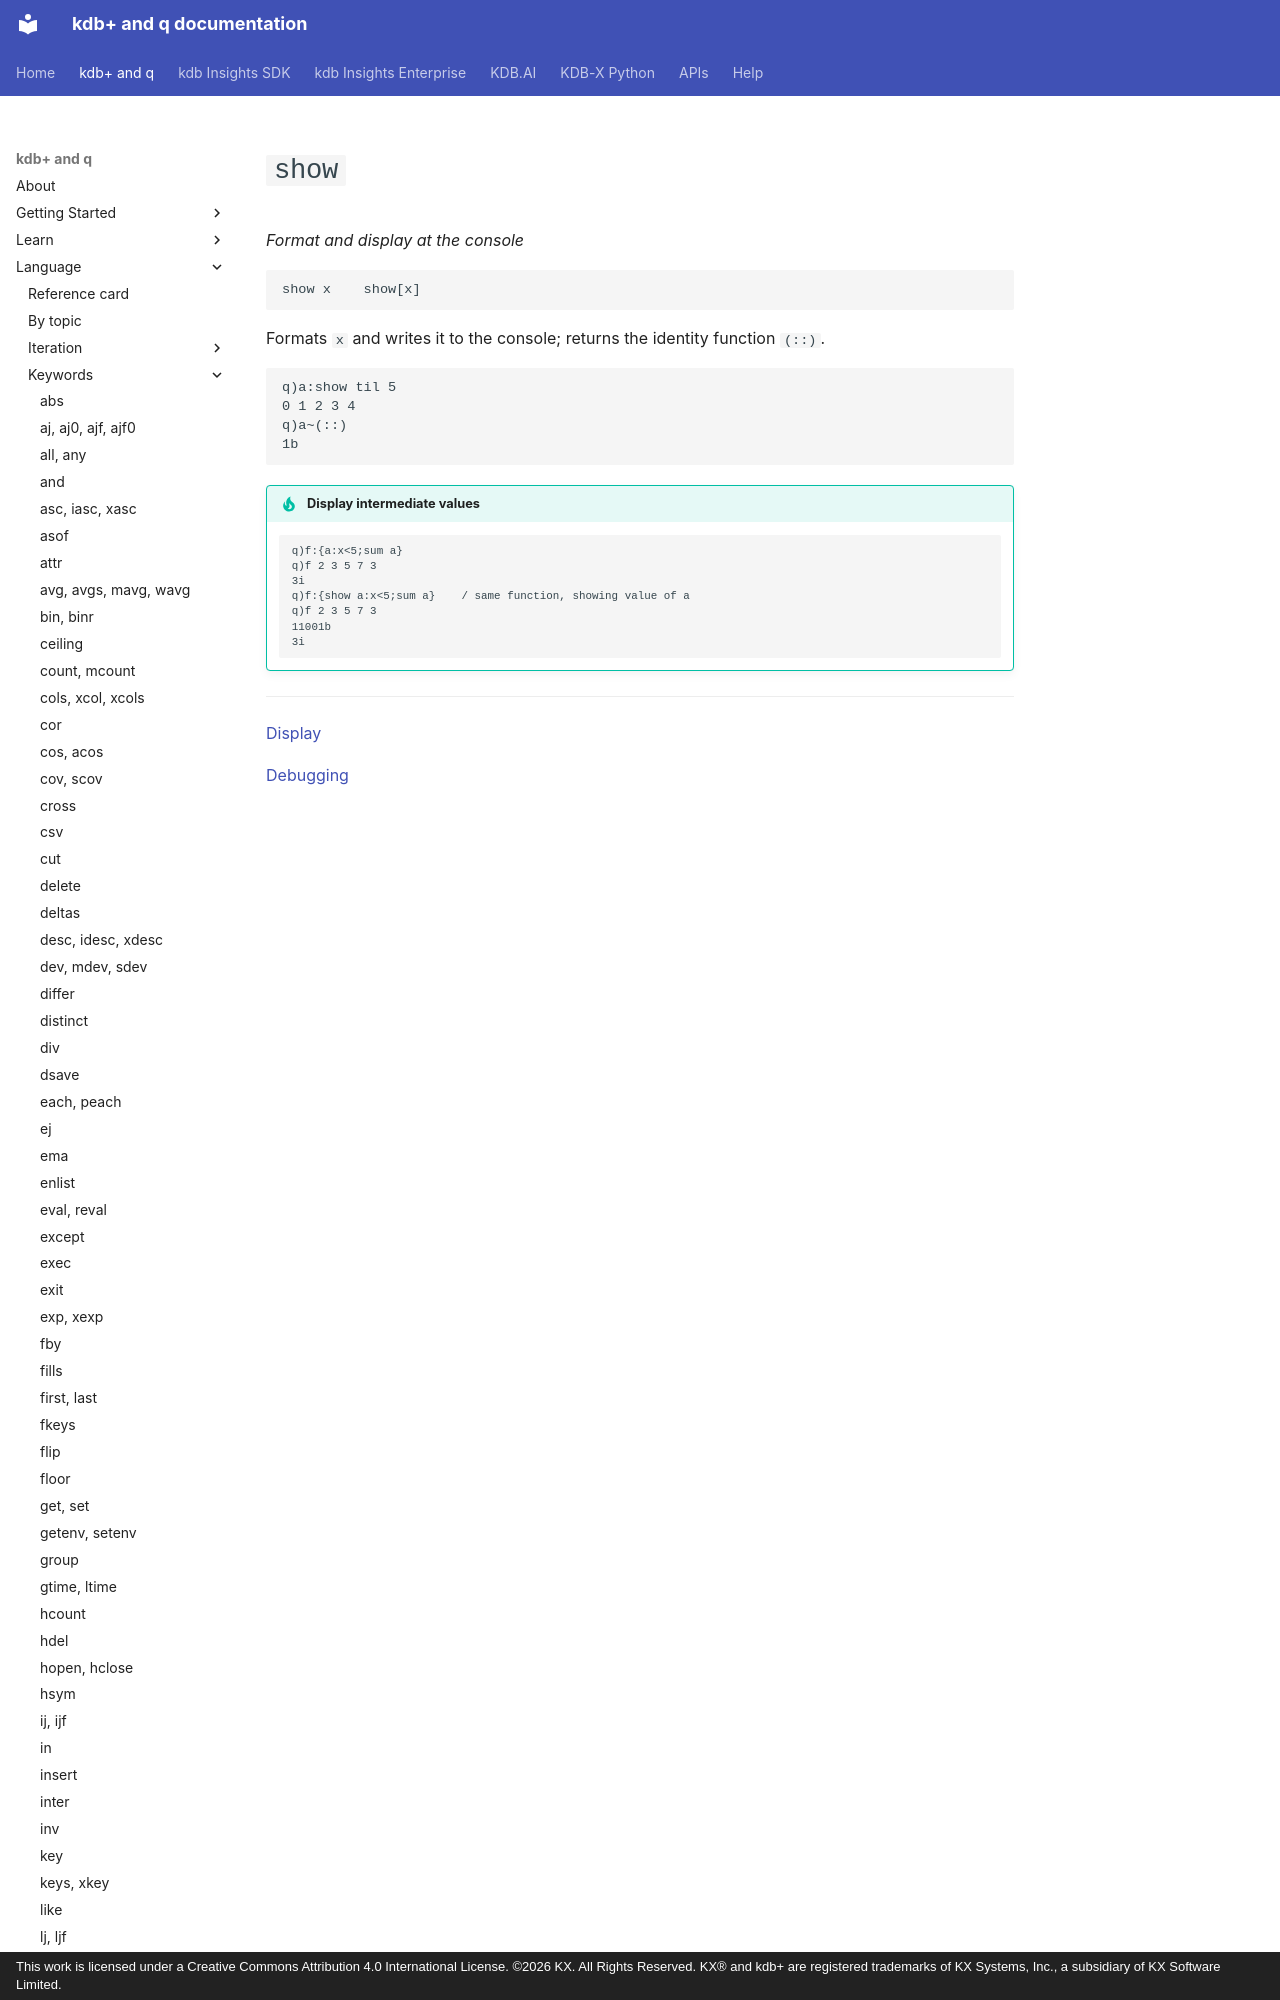

repository: KxSystems/docs · page: ref/show/index.html · generator: mkdocs · copyright: This work is licensed under a Creative Commons Attribution 4.0 International License. ©2026 KX. All Rights Reserved. KX® and kdb+ are registered trademarks of KX Systems, Inc., a subsidiary of KX Software Limited.

---
title: show – Reference – kdb+ and q documentation
description: show is a q keyword that formats its argument and displays it at the console.
author: KX Systems, Inc., a subsidiary of KX Software Limited
keywords: console, debug, develop, display, kdb+, q, tool
---
